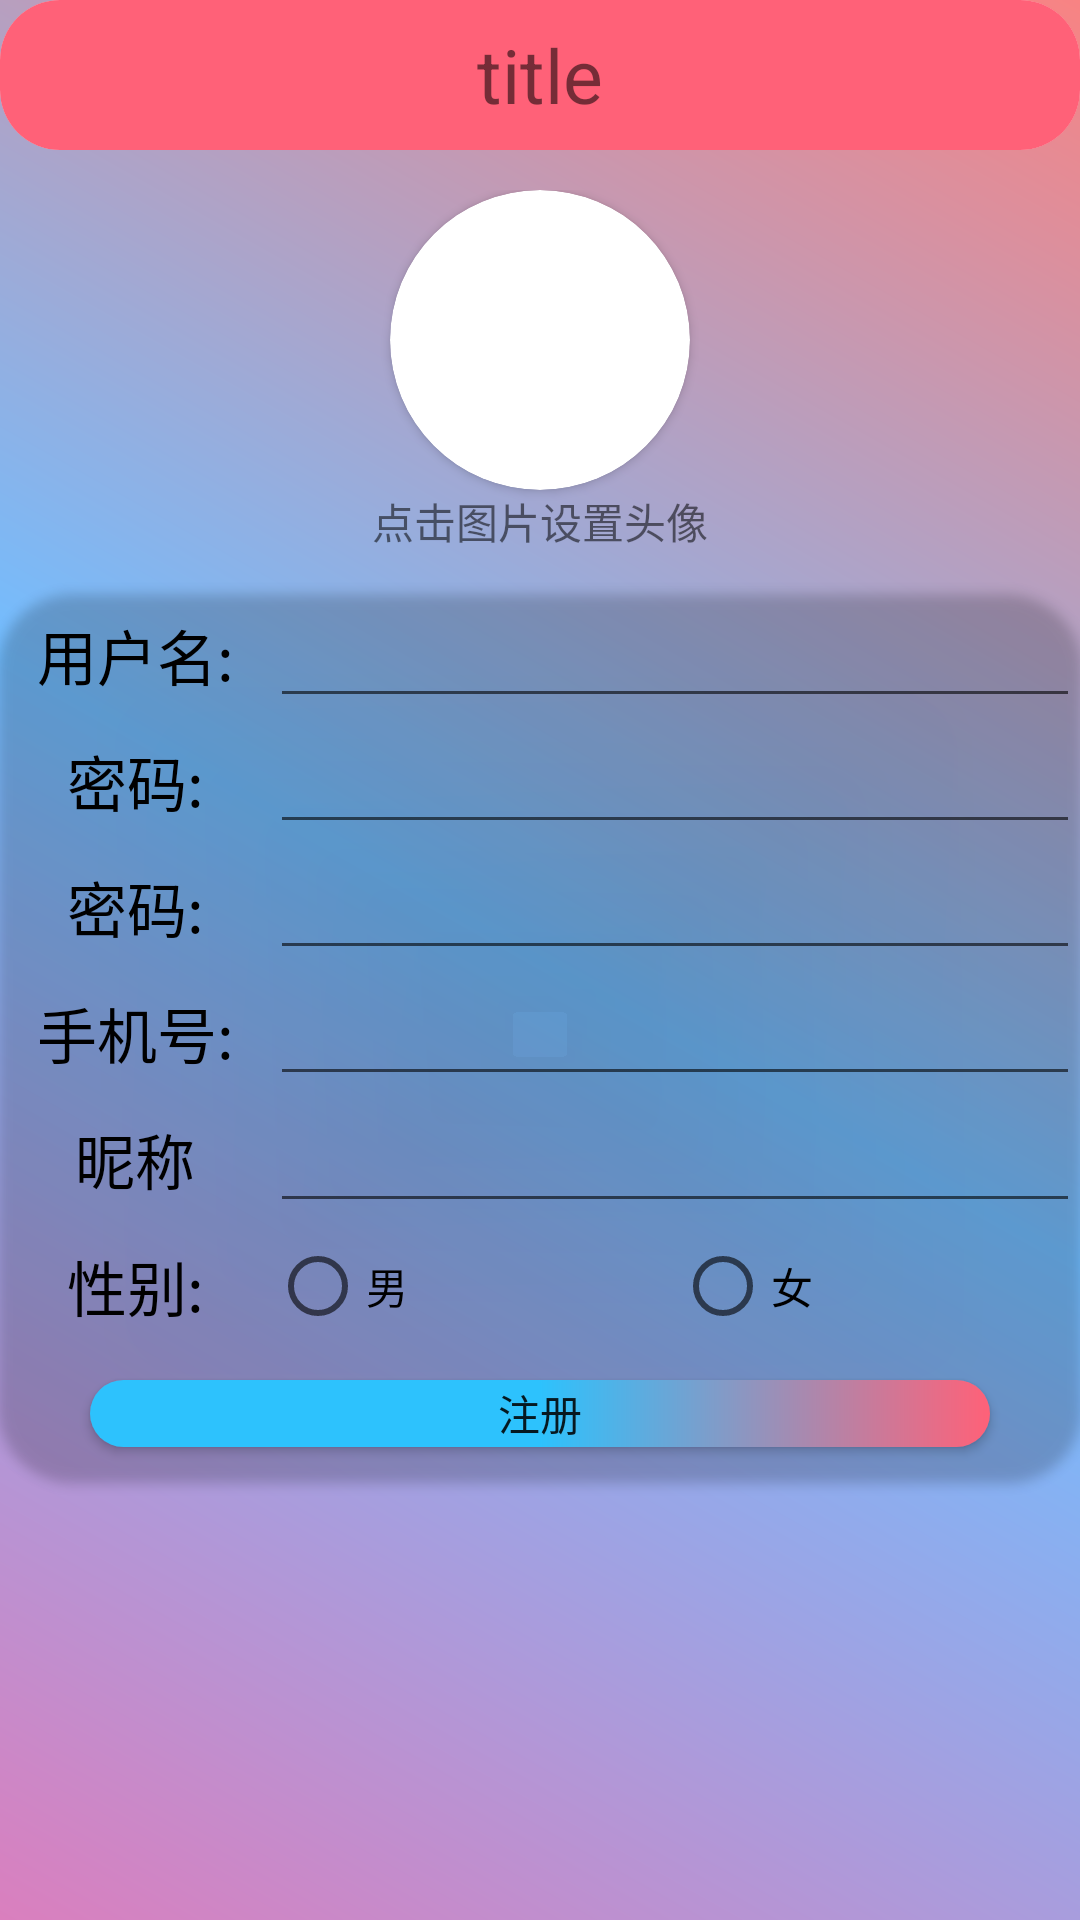

Layout XML and referenced resources for this Android screen:
<!-- AndroidManifest.xml: application theme Theme.Online_retailersApp -->
<!-- res/layout/activity_register.xml -->
<?xml version="1.0" encoding="utf-8"?>
<LinearLayout xmlns:android="http://schemas.android.com/apk/res/android"
    xmlns:app="http://schemas.android.com/apk/res-auto"
    android:orientation="vertical"
    android:layout_width="match_parent"
    android:background="@drawable/layout_bg"
    android:layout_height="match_parent">
    <include layout="@layout/toolbar"/>
    <RelativeLayout
        android:layout_width="match_parent"
        android:layout_height="0dp"
        android:gravity="center"
        android:layout_weight="2">
        <LinearLayout
            android:gravity="center"
            android:orientation="vertical"
            android:layout_width="wrap_content"
            android:layout_height="wrap_content"
            android:layout_centerInParent="true">
            <androidx.cardview.widget.CardView
                app:cardCornerRadius="50dp"
                android:layout_width="100dp"
                android:layout_height="100dp">
                <LinearLayout
                    android:orientation="vertical"
                    android:layout_width="match_parent"
                    android:layout_height="100dp">
                    <ImageView
                        android:id="@+id/iv"
                        android:layout_width="match_parent"
                        android:layout_height="100dp"/>

                </LinearLayout>
            </androidx.cardview.widget.CardView>
            <TextView
                android:layout_width="wrap_content"
                android:text="点击图片设置头像"
                android:layout_height="wrap_content"/>
        </LinearLayout>
    </RelativeLayout>
    <androidx.cardview.widget.CardView
        android:backgroundTint="@android:color/transparent"
        android:background="@color/blue"
        android:layout_width="match_parent"
        android:layout_height="0dp"
        android:elevation="10dp"
        app:cardCornerRadius="25dp"
        android:layout_weight="4">
        <LinearLayout
            android:orientation="vertical"
            android:layout_width="match_parent"
            android:layout_height="match_parent">
        <LinearLayout
            android:layout_width="match_parent"
            android:layout_height="0dp"
            android:orientation="horizontal"
            android:layout_weight="1">
            <TextView
                android:layout_width="0dp"
                android:text="用户名:"
                android:textSize="20dp"
                android:textColor="@color/black"
                android:gravity="center"
                android:layout_height="match_parent"
                android:layout_weight="1"/>
            <EditText
                android:layout_width="0dp"
                android:id="@+id/et_username"
                android:layout_height="match_parent"
                android:layout_weight="3"/>
        </LinearLayout>
            <LinearLayout
                android:layout_width="match_parent"
                android:layout_height="0dp"
                android:layout_weight="1">
                <TextView
                    android:layout_width="0dp"
                    android:text="密码:"
                    android:textSize="20dp"
                    android:textColor="@color/black"
                    android:gravity="center"
                    android:layout_height="match_parent"
                    android:layout_weight="1"/>
                <EditText
                    android:inputType="textPassword"
                    android:layout_width="0dp"
                    android:id="@+id/et_password"
                    android:layout_height="match_parent"
                    android:layout_weight="3"/>
            </LinearLayout>
            <LinearLayout
                android:layout_width="match_parent"
                android:layout_height="0dp"
                android:layout_weight="1">
                <TextView
                    android:layout_width="0dp"
                    android:text="密码:"
                    android:textSize="20dp"
                    android:textColor="@color/black"
                    android:gravity="center"
                    android:layout_height="match_parent"
                    android:layout_weight="1"/>
                <EditText
                    android:inputType="textPassword"
                    android:layout_width="0dp"
                    android:id="@+id/et_password2"
                    android:layout_height="match_parent"
                    android:layout_weight="3"/>
            </LinearLayout>
            <LinearLayout
                android:layout_width="match_parent"
                android:layout_height="0dp"
                android:layout_weight="1">
                <TextView
                    android:layout_width="0dp"
                    android:text="手机号:"
                    android:textSize="20dp"
                    android:textColor="@color/black"
                    android:gravity="center"
                    android:layout_height="match_parent"
                    android:layout_weight="1"/>

                <EditText
                    android:id="@+id/et_phone"
                    android:layout_width="0dp"
                    android:layout_height="match_parent"
                    android:layout_weight="3" />
            </LinearLayout>
            <LinearLayout
                android:layout_width="match_parent"
                android:layout_height="0dp"
                android:layout_weight="1">
                <TextView
                    android:layout_width="0dp"
                    android:text="昵称"
                    android:textSize="20dp"
                    android:textColor="@color/black"
                    android:gravity="center"
                    android:layout_height="match_parent"
                    android:layout_weight="1"/>
                <EditText
                    android:layout_width="0dp"
                    android:id="@+id/et_nickname"
                    android:layout_height="match_parent"
                    android:layout_weight="3"/>
            </LinearLayout>
            <LinearLayout
                android:layout_width="match_parent"
                android:layout_height="0dp"
                android:layout_weight="1">
                <TextView
                    android:layout_width="0dp"
                    android:text="性别:"
                    android:textSize="20dp"
                    android:textColor="@color/black"
                    android:gravity="center"
                    android:layout_height="match_parent"
                    android:layout_weight="1"/>
                <RadioGroup
                    android:layout_width="0dp"
                    android:orientation="horizontal"
                    android:layout_height="match_parent"
                    android:layout_weight="3">
                    <RadioButton
                        android:layout_width="0dp"
                        android:text="男"
                        android:id="@+id/rb_nan"
                        android:layout_height="match_parent"
                        android:layout_weight="1"/>
                    <RadioButton
                        android:text="女"
                        android:id="@+id/rb_nv"
                        android:layout_width="0dp"
                        android:layout_height="match_parent"
                        android:layout_weight="1"/>
                </RadioGroup>
            </LinearLayout>
            <LinearLayout
                android:layout_width="match_parent"
                android:layout_height="0dp"
                android:orientation="vertical"
                android:layout_weight="1">
                <Button
                    android:id="@+id/btn"
                    android:layout_width="300dp"
                    android:background="@drawable/btn"
                    android:layout_marginBottom="10dp"
                    android:layout_marginTop="10dp"
                    android:layout_gravity="center"
                    android:text="注册"
                    android:layout_height="match_parent"/>
            </LinearLayout>
        </LinearLayout>
    </androidx.cardview.widget.CardView>


    <LinearLayout
        android:layout_width="match_parent"
        android:layout_height="0dp"
        android:layout_weight="2">

    </LinearLayout>
</LinearLayout>
<!-- res/layout/toolbar.xml (included above) -->
<?xml version="1.0" encoding="utf-8"?>
<androidx.cardview.widget.CardView xmlns:android="http://schemas.android.com/apk/res/android"
    android:layout_width="match_parent"
    xmlns:app="http://schemas.android.com/apk/res-auto"
    app:cardCornerRadius="20dp"
    app:cardElevation="0dp"
    android:id="@+id/toolbar"
    android:layout_height="50dp">
    <RelativeLayout
        android:layout_width="match_parent"
        android:background="@color/bg_red"
        android:layout_height="50dp">
        <ImageView
            android:layout_width="50dp"
            android:id="@+id/icon_left"
            android:layout_alignParentLeft="true"
            android:layout_height="50dp"/>
        <TextView
            android:text="title"
            android:textSize="25dp"
            android:gravity="center"
            android:layout_width="wrap_content"
            android:layout_centerHorizontal="true"
            android:layout_height="match_parent"
            android:id="@+id/bar_title"/>
        <ImageView
            android:layout_width="50dp"
            android:id="@+id/icon_right"
            android:layout_alignParentRight="true"
            android:layout_height="50dp"/>
    </RelativeLayout>


</androidx.cardview.widget.CardView>
<!-- resources referenced by this layout -->
<resources>
  <color name="bg_red">#FF6178</color>
  <color name="black">#FF000000</color>
  <color name="blue">#2DC2FD</color>
  <!-- drawable btn (drawable) -->
  <?xml version="1.0" encoding="utf-8"?>
  <shape xmlns:android="http://schemas.android.com/apk/res/android"
      android:shape="rectangle">
      <corners android:radius="15dp"/>
      <gradient android:centerColor="@color/blue"
          android:startColor="@color/blue" android:endColor="@color/bg_red"/>
  
  </shape>
  <!-- drawable layout_bg (drawable) -->
  <?xml version="1.0" encoding="utf-8"?>
  <shape xmlns:android="http://schemas.android.com/apk/res/android"
      android:shape="rectangle">
  <gradient android:centerColor="#72BDFF" android:startColor="#DA7FBE" android:endColor="#F88383"
       android:angle="45" />
  </shape>
  <style name="Theme.Online_retailersApp" parent="Theme.MaterialComponents.DayNight.DarkActionBar">
          
          <item name="colorPrimary">@color/purple_500</item>
          <item name="colorPrimaryVariant">@color/purple_700</item>
          <item name="colorOnPrimary">@color/white</item>
          
          <item name="colorSecondary">@color/teal_200</item>
          <item name="colorSecondaryVariant">@color/teal_700</item>
          <item name="colorOnSecondary">@color/black</item>
          
          <item name="android:statusBarColor" tools:targetApi="l">?attr/colorPrimaryVariant</item>
          
      </style>
  <color name="purple_500">#FF6200EE</color>
  <color name="purple_700">#FF3700B3</color>
  <color name="white">#FFFFFFFF</color>
  <color name="teal_200">#FF03DAC5</color>
  <color name="teal_700">#FF018786</color>
</resources>
